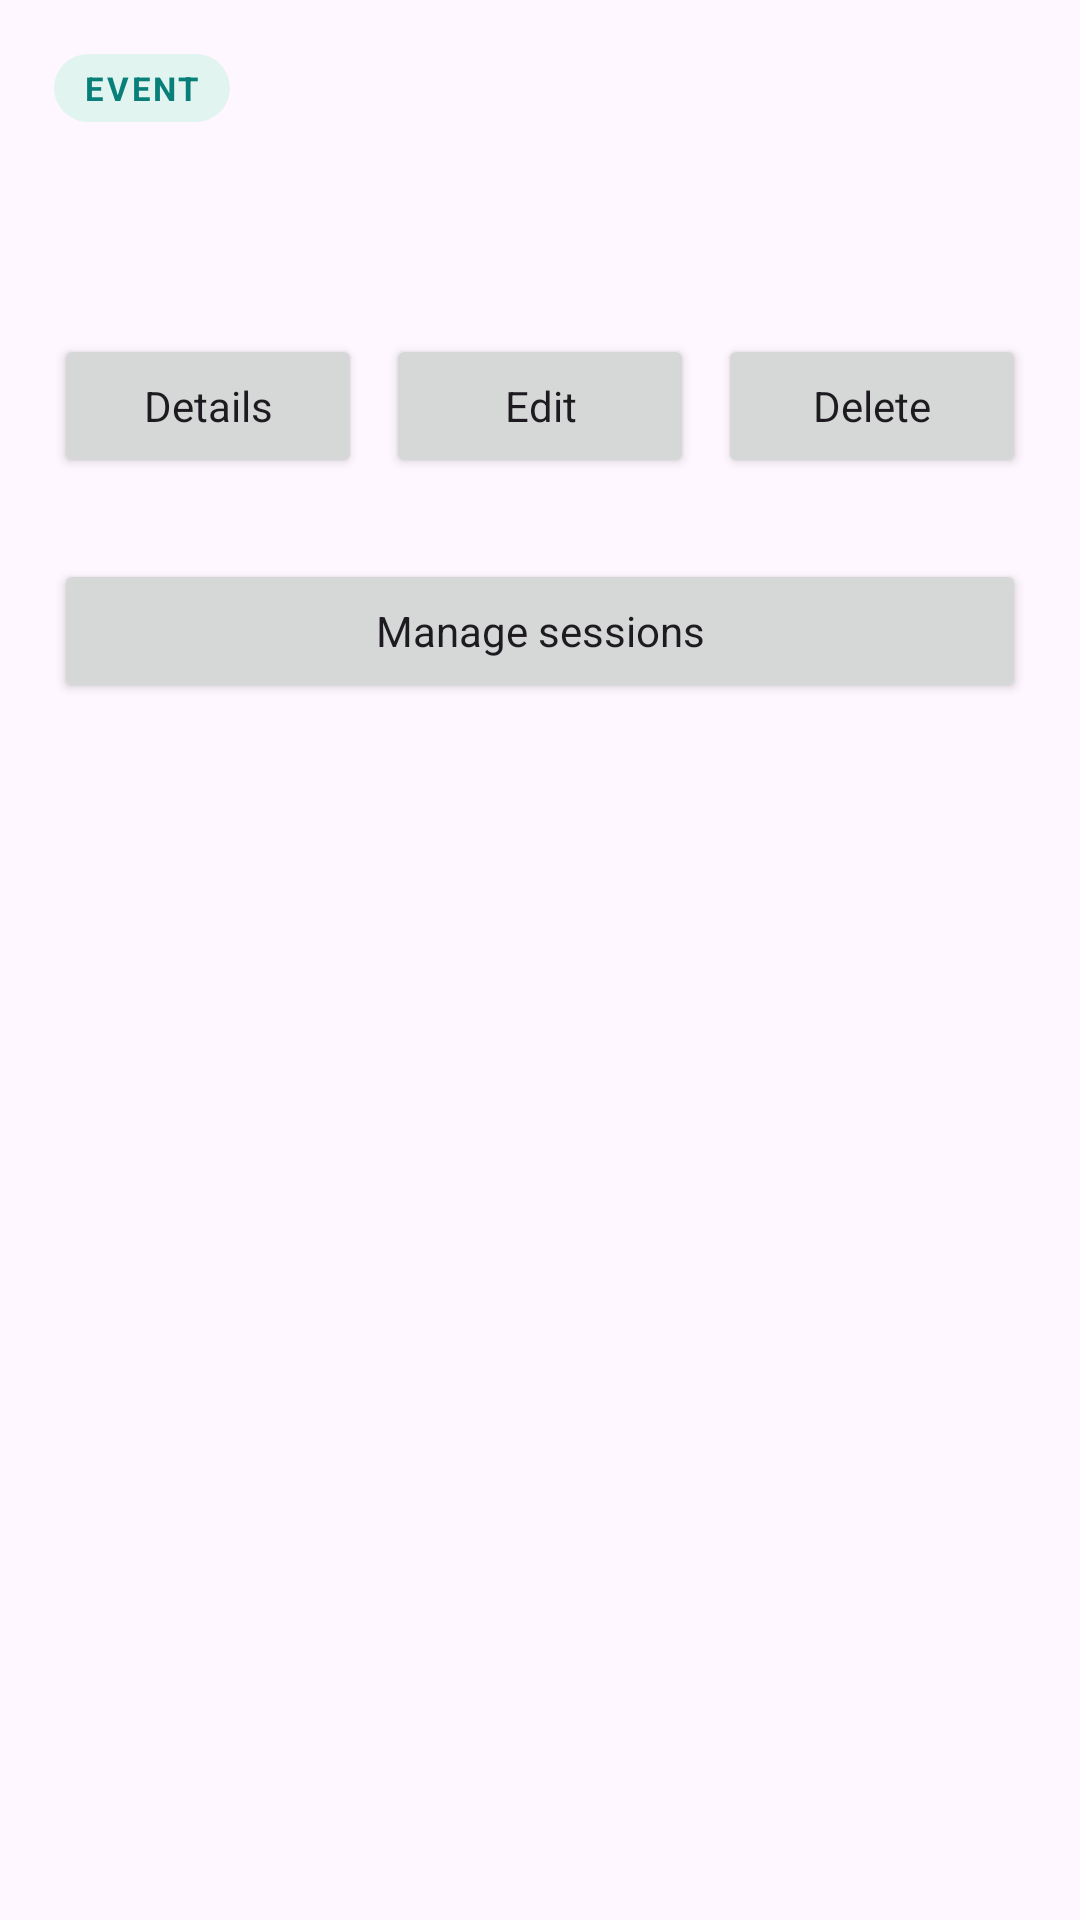

Layout XML and referenced resources for this Android screen:
<!-- AndroidManifest.xml: application theme Theme.EventManagerApplication -->
<!-- res/layout/event_item.xml -->
<?xml version="1.0" encoding="utf-8"?>
<LinearLayout xmlns:android="http://schemas.android.com/apk/res/android"
    android:layout_width="match_parent"
    android:layout_height="wrap_content"
    android:layout_marginBottom="12dp"
    android:background="@drawable/card_background"
    android:elevation="2dp"
    android:orientation="horizontal">



    <LinearLayout
        android:layout_width="0dp"
        android:layout_height="wrap_content"
        android:layout_weight="1"
        android:orientation="vertical"
        android:padding="18dp">

        <TextView
            android:layout_width="wrap_content"
            android:layout_height="wrap_content"
            android:background="@drawable/event_tag_background"
            android:paddingStart="10dp"
            android:paddingTop="4dp"
            android:paddingEnd="10dp"
            android:paddingBottom="4dp"
            android:text="@string/event_tag"
            android:textColor="@color/brand"
            android:textSize="11sp"
            android:textStyle="bold"
            android:letterSpacing="0.08" />

        <TextView
            android:id="@+id/eventCardName"
            android:layout_width="match_parent"
            android:layout_height="wrap_content"
            android:layout_marginTop="10dp"
            android:textColor="@color/text_primary"
            android:textSize="19sp"
            android:textStyle="bold" />

        <TextView
            android:id="@+id/eventCardDetails"
            android:layout_width="match_parent"
            android:layout_height="wrap_content"
            android:layout_marginTop="8dp"
            android:lineSpacingExtra="5dp"
            android:textColor="@color/text_secondary"
            android:textSize="14sp" />

        <LinearLayout
            android:layout_width="match_parent"
            android:layout_height="wrap_content"
            android:layout_marginTop="8dp"
            android:orientation="horizontal">

            <Button android:id="@+id/detailEventButton" android:layout_width="0dp"
                android:layout_weight="1" android:layout_height="wrap_content" android:minHeight="48dp"
                android:text="@string/details" android:textAllCaps="false" />
            <Button
                android:id="@+id/editEventButton"
                android:layout_width="0dp"
                android:layout_weight="1"
                android:layout_height="wrap_content"
                android:minHeight="48dp"
                android:layout_marginStart="8dp"
                android:text="@string/edit"
                android:textAllCaps="false" />

            <Button
                android:id="@+id/deleteEventButton"
                android:layout_width="0dp"
                android:layout_weight="1"
                android:layout_height="wrap_content"
                android:minHeight="48dp"
                android:layout_marginStart="8dp"
                android:text="@string/delete"
                android:textAllCaps="false" />
        </LinearLayout>
        <TextView
            android:id="@+id/eventSessionCount"
            android:layout_width="match_parent"
            android:layout_height="wrap_content"
            android:layout_marginTop="8dp"
            android:textColor="@color/text_secondary"
            android:textSize="14sp" />
        <Button
            android:id="@+id/eventSessionsButton"
            android:layout_width="match_parent"
            android:layout_height="wrap_content"
            android:minHeight="48dp"
            android:text="@string/manage_sessions"
            android:textAllCaps="false" />
    </LinearLayout>
</LinearLayout>
<!-- resources referenced by this layout -->
<resources>
  <color name="brand">#087F79</color>
  <color name="text_primary">#18313B</color>
  <color name="text_secondary">#607580</color>
  <!-- drawable event_tag_background (drawable) -->
  <?xml version="1.0" encoding="utf-8"?>
  <shape xmlns:android="http://schemas.android.com/apk/res/android">
      <solid android:color="@color/soft_brand" />
      <corners android:radius="20dp" />
  </shape>
  <string name="delete">Delete</string>
  <string name="details">Details</string>
  <string name="edit">Edit</string>
  <string name="event_tag">EVENT</string>
  <string name="manage_sessions">Manage sessions</string>
  <style name="Theme.EventManagerApplication" parent="Base.Theme.EventManagerApplication" />
  <color name="soft_brand">#E2F4F0</color>
  <style name="Base.Theme.EventManagerApplication" parent="Theme.Material3.DayNight.NoActionBar">
          <item name="colorPrimary">@color/brand</item>
          <item name="android:fontFamily">sans-serif</item>
          <item name="android:windowLightStatusBar">true</item>
          <item name="android:statusBarColor">@color/screen_background</item>
          <item name="android:navigationBarColor">@color/screen_background</item>
          <item name="android:windowLightNavigationBar">true</item>
      </style>
  <color name="screen_background">#F3F7F6</color>
</resources>
